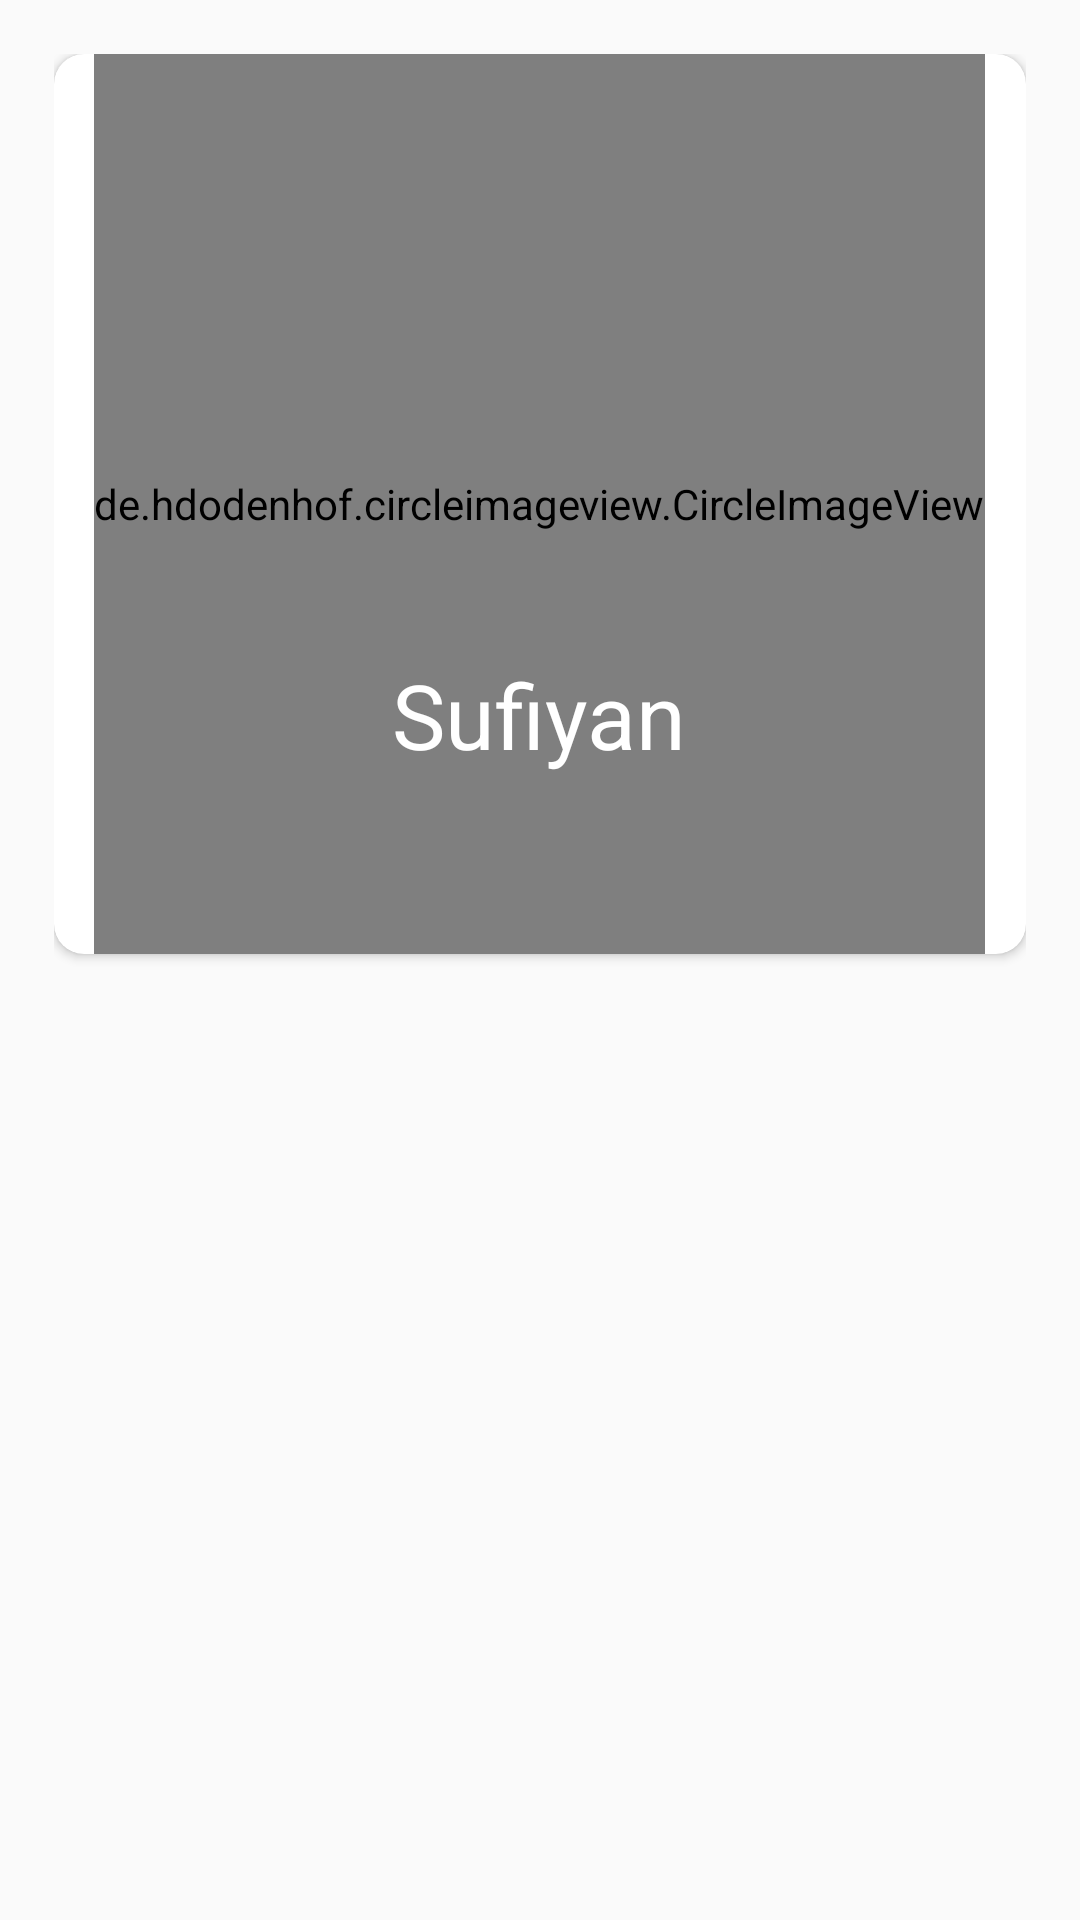

The Android layout XML behind this screen, and the referenced resources:
<!-- AndroidManifest.xml: application theme AppTheme -->
<!-- res/layout/team_layout.xml -->
<?xml version="1.0" encoding="utf-8"?>
<LinearLayout xmlns:android="http://schemas.android.com/apk/res/android"
    android:layout_width="match_parent"
    android:layout_height="wrap_content"
    xmlns:app="http://schemas.android.com/apk/res-auto"
    android:orientation="vertical"
    android:padding="18dp">

    <android.support.v7.widget.CardView
        android:layout_width="match_parent"
        android:layout_height="wrap_content"
        app:cardCornerRadius="10dp">

        <RelativeLayout
            android:layout_width="match_parent"
            android:layout_height="wrap_content">

            <de.hdodenhof.circleimageview.CircleImageView
                android:layout_width="wrap_content"
                android:layout_height="300dp"
                android:src="@drawable/profile"
                android:layout_centerHorizontal="true"
                android:scaleType="fitXY"/>

            <TextView
                android:layout_width="wrap_content"
                android:layout_height="wrap_content"
                android:text="Sufiyan"
                android:textSize="30sp"
                android:layout_centerHorizontal="true"
                android:layout_marginTop="200dp"
                android:textColor="@android:color/white"/>
        </RelativeLayout>

    </android.support.v7.widget.CardView>


</LinearLayout>
<!-- resources referenced by this layout -->
<resources>
  <!-- drawable profile: jpg bitmap (drawable, 88090 bytes) -->
  <style name="AppTheme" parent="Theme.AppCompat.Light.DarkActionBar">
          
          <item name="colorPrimary">@color/btncolor</item>
          <item name="colorPrimaryDark">@color/bgcolor</item>
          <item name="colorAccent">@color/btncolor</item>
      </style>
  <color name="btncolor">#E22F1E</color>
  <color name="bgcolor">#1D2C55</color>
</resources>
